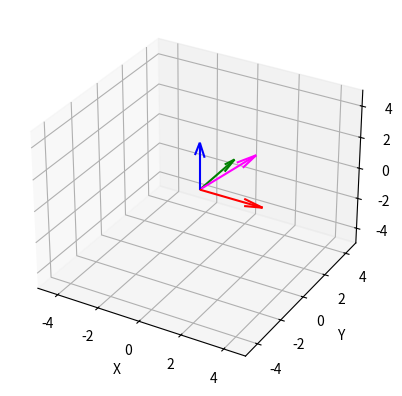

Generate this figure with matplotlib:
import matplotlib.pyplot as plt
import numpy as np

def draw_axes(x, y, z, ax, length=3):
    """
    Draws a 3D axes reference frame at the given point (x, y, z).

    Args:
        x, y, z: The coordinates of the origin of the axes.
        ax: The matplotlib axes object to draw on.
    """
    # Define the origin
    origin = np.array([x, y, z])

    # Define the unit vectors for each axis
    x_axis = np.array([length, 0, 0])
    y_axis = np.array([0, length, 0])
    z_axis = np.array([0, 0, length])

    # Define the direction for p_axis, normalize it, then scale by length
    p_direction = np.array([1, 1, 1])
    p_norm = p_direction / np.linalg.norm(p_direction)
    p_axis = p_norm * length

    # Draw the axes using quiver
    ax.quiver(*origin, *x_axis, color='red')
    ax.quiver(*origin, *y_axis, color='green')
    ax.quiver(*origin, *z_axis, color='blue')
    ax.quiver(*origin, *p_axis, color='magenta')

# Example usage:
fig = plt.figure()
ax = fig.add_subplot(111, projection='3d')

# Draw axes at (0, 0, 0)
draw_axes(0, 0, 0, ax)

# # Draw axes at (2, 2, 2)
# draw_axes(2, 2, 2, ax)

# Set limits for better visualization
ax.set_xlim([-5, 5])
ax.set_ylim([-5, 5])
ax.set_zlim([-5, 5])

ax.set_xlabel('X')
ax.set_ylabel('Y')
ax.set_zlabel('Z')

plt.show()